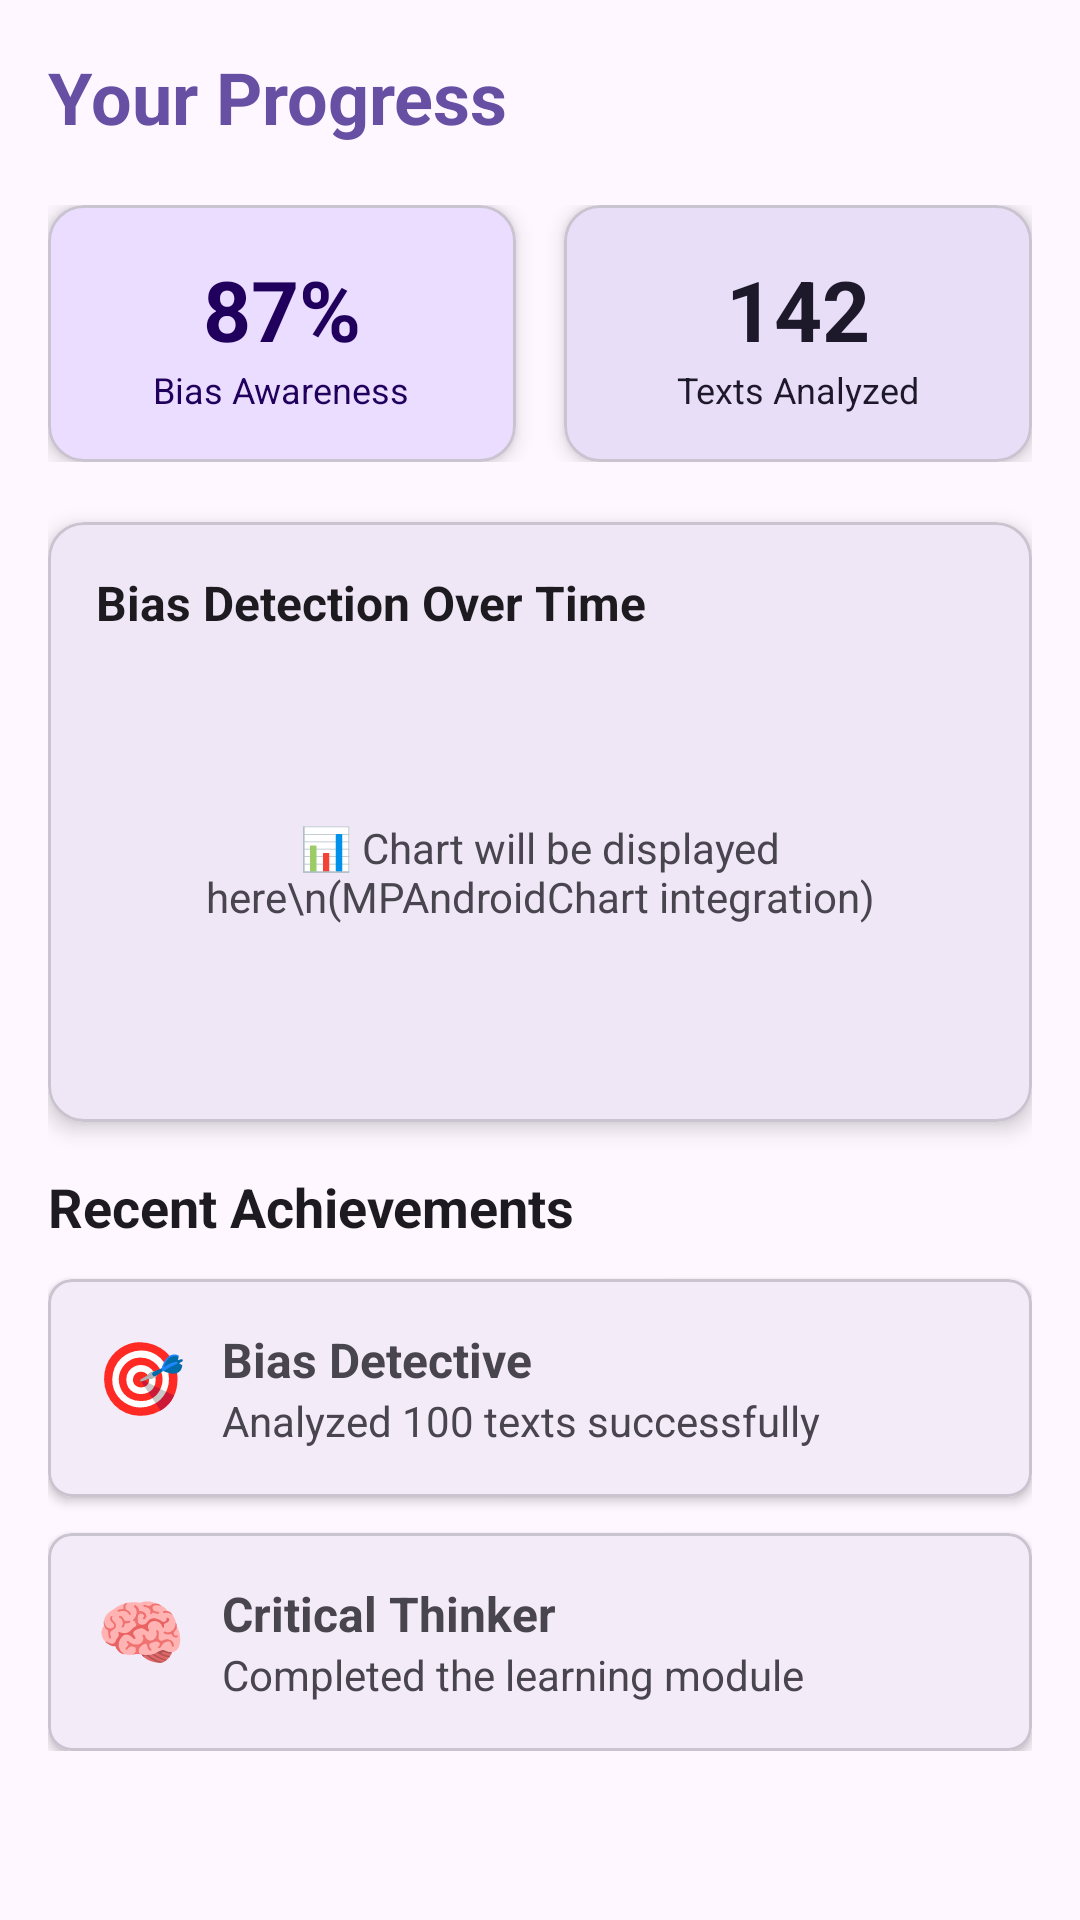

Layout XML and referenced resources for this Android screen:
<!-- AndroidManifest.xml: application theme Theme.CognitiveBiasCompanion -->
<!-- res/layout/fragment_analytics.xml -->
<?xml version="1.0" encoding="utf-8"?>
<ScrollView xmlns:android="http://schemas.android.com/apk/res/android"
    xmlns:app="http://schemas.android.com/apk/res-auto"
    android:layout_width="match_parent"
    android:layout_height="match_parent"
    android:padding="16dp">

    <LinearLayout
        android:layout_width="match_parent"
        android:layout_height="wrap_content"
        android:orientation="vertical">

        <TextView
            android:layout_width="match_parent"
            android:layout_height="wrap_content"
            android:layout_marginBottom="20dp"
            android:text="@string/your_progress"
            android:textSize="24sp"
            android:textStyle="bold"
            android:textColor="?attr/colorPrimary" />

        
        <LinearLayout
            android:layout_width="match_parent"
            android:layout_height="wrap_content"
            android:layout_marginBottom="20dp"
            android:orientation="horizontal">

            <com.google.android.material.card.MaterialCardView
                android:layout_width="0dp"
                android:layout_height="wrap_content"
                android:layout_weight="1"
                android:layout_marginEnd="8dp"
                app:cardCornerRadius="12dp"
                app:cardElevation="4dp"
                app:cardBackgroundColor="?attr/colorPrimaryContainer">

                <LinearLayout
                    android:layout_width="match_parent"
                    android:layout_height="wrap_content"
                    android:orientation="vertical"
                    android:padding="16dp"
                    android:gravity="center">

                    <TextView
                        android:layout_width="wrap_content"
                        android:layout_height="wrap_content"
                        android:text="87%"
                        android:textSize="28sp"
                        android:textStyle="bold"
                        android:textColor="?attr/colorOnPrimaryContainer" />

                    <TextView
                        android:layout_width="wrap_content"
                        android:layout_height="wrap_content"
                        android:text="Bias Awareness"
                        android:textSize="12sp"
                        android:textColor="?attr/colorOnPrimaryContainer" />

                </LinearLayout>

            </com.google.android.material.card.MaterialCardView>

            <com.google.android.material.card.MaterialCardView
                android:layout_width="0dp"
                android:layout_height="wrap_content"
                android:layout_weight="1"
                android:layout_marginStart="8dp"
                app:cardCornerRadius="12dp"
                app:cardElevation="4dp"
                app:cardBackgroundColor="?attr/colorSecondaryContainer">

                <LinearLayout
                    android:layout_width="match_parent"
                    android:layout_height="wrap_content"
                    android:orientation="vertical"
                    android:padding="16dp"
                    android:gravity="center">

                    <TextView
                        android:layout_width="wrap_content"
                        android:layout_height="wrap_content"
                        android:text="142"
                        android:textSize="28sp"
                        android:textStyle="bold"
                        android:textColor="?attr/colorOnSecondaryContainer" />

                    <TextView
                        android:layout_width="wrap_content"
                        android:layout_height="wrap_content"
                        android:text="Texts Analyzed"
                        android:textSize="12sp"
                        android:textColor="?attr/colorOnSecondaryContainer" />

                </LinearLayout>

            </com.google.android.material.card.MaterialCardView>

        </LinearLayout>

        
        <com.google.android.material.card.MaterialCardView
            android:layout_width="match_parent"
            android:layout_height="200dp"
            android:layout_marginBottom="16dp"
            app:cardCornerRadius="12dp"
            app:cardElevation="4dp">

            <LinearLayout
                android:layout_width="match_parent"
                android:layout_height="match_parent"
                android:orientation="vertical"
                android:padding="16dp">

                <TextView
                    android:layout_width="match_parent"
                    android:layout_height="wrap_content"
                    android:layout_marginBottom="12dp"
                    android:text="Bias Detection Over Time"
                    android:textSize="16sp"
                    android:textStyle="bold"
                    android:textColor="?attr/colorOnSurface" />

                <TextView
                    android:layout_width="match_parent"
                    android:layout_height="match_parent"
                    android:gravity="center"
                    android:text="📊 Chart will be displayed here\n(MPAndroidChart integration)"
                    android:textColor="?attr/colorOnSurfaceVariant"
                    android:textSize="14sp" />

            </LinearLayout>

        </com.google.android.material.card.MaterialCardView>

        
        <TextView
            android:layout_width="match_parent"
            android:layout_height="wrap_content"
            android:layout_marginBottom="12dp"
            android:text="Recent Achievements"
            android:textSize="18sp"
            android:textStyle="bold"
            android:textColor="?attr/colorOnSurface" />

        <com.google.android.material.card.MaterialCardView
            android:layout_width="match_parent"
            android:layout_height="wrap_content"
            android:layout_marginBottom="12dp"
            app:cardCornerRadius="8dp"
            app:cardElevation="2dp">

            <LinearLayout
                android:layout_width="match_parent"
                android:layout_height="wrap_content"
                android:orientation="horizontal"
                android:padding="16dp">

                <TextView
                    android:layout_width="wrap_content"
                    android:layout_height="wrap_content"
                    android:layout_marginEnd="12dp"
                    android:text="🎯"
                    android:textSize="24sp" />

                <LinearLayout
                    android:layout_width="0dp"
                    android:layout_height="wrap_content"
                    android:layout_weight="1"
                    android:orientation="vertical">

                    <TextView
                        android:layout_width="match_parent"
                        android:layout_height="wrap_content"
                        android:text="Bias Detective"
                        android:textSize="16sp"
                        android:textStyle="bold" />

                    <TextView
                        android:layout_width="match_parent"
                        android:layout_height="wrap_content"
                        android:text="Analyzed 100 texts successfully"
                        android:textSize="14sp"
                        android:textColor="?attr/colorOnSurfaceVariant" />

                </LinearLayout>

            </LinearLayout>

        </com.google.android.material.card.MaterialCardView>

        <com.google.android.material.card.MaterialCardView
            android:layout_width="match_parent"
            android:layout_height="wrap_content"
            app:cardCornerRadius="8dp"
            app:cardElevation="2dp">

            <LinearLayout
                android:layout_width="match_parent"
                android:layout_height="wrap_content"
                android:orientation="horizontal"
                android:padding="16dp">

                <TextView
                    android:layout_width="wrap_content"
                    android:layout_height="wrap_content"
                    android:layout_marginEnd="12dp"
                    android:text="🧠"
                    android:textSize="24sp" />

                <LinearLayout
                    android:layout_width="0dp"
                    android:layout_height="wrap_content"
                    android:layout_weight="1"
                    android:orientation="vertical">

                    <TextView
                        android:layout_width="match_parent"
                        android:layout_height="wrap_content"
                        android:text="Critical Thinker"
                        android:textSize="16sp"
                        android:textStyle="bold" />

                    <TextView
                        android:layout_width="match_parent"
                        android:layout_height="wrap_content"
                        android:text="Completed the learning module"
                        android:textSize="14sp"
                        android:textColor="?attr/colorOnSurfaceVariant" />

                </LinearLayout>

            </LinearLayout>

        </com.google.android.material.card.MaterialCardView>

    </LinearLayout>

</ScrollView>
<!-- resources referenced by this layout -->
<resources>
  <string name="your_progress">Your Progress</string>
  <style name="Theme.CognitiveBiasCompanion" parent="Base.Theme.CognitiveBiasCompanion" />
  <style name="Base.Theme.CognitiveBiasCompanion" parent="Theme.Material3.DayNight.NoActionBar">
          
          
      </style>
</resources>
